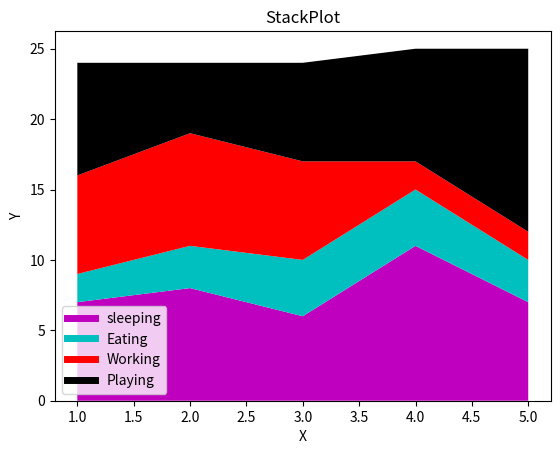

Python code for this plot:
import matplotlib.pyplot as plt

days = [1,2,3,4,5]
sleeping = [7,8,6,11,7]
eating = [2,3,4,4,3]
working = [7,8,7,2,2]
playing = [8,5,7,8,13]

plt.plot([],[],color='m',label='sleeping',linewidth=5)
plt.plot([],[],color='c',label='Eating',linewidth=5)
plt.plot([],[],color='r',label='Working',linewidth=5)
plt.plot([],[],color='k',label='Playing',linewidth=5)

plt.stackplot(days,sleeping,eating,working,playing,colors=['m','c','r','k'])
plt.xlabel('X')
plt.ylabel('Y')
plt.title('StackPlot')
plt.legend()
plt.show()